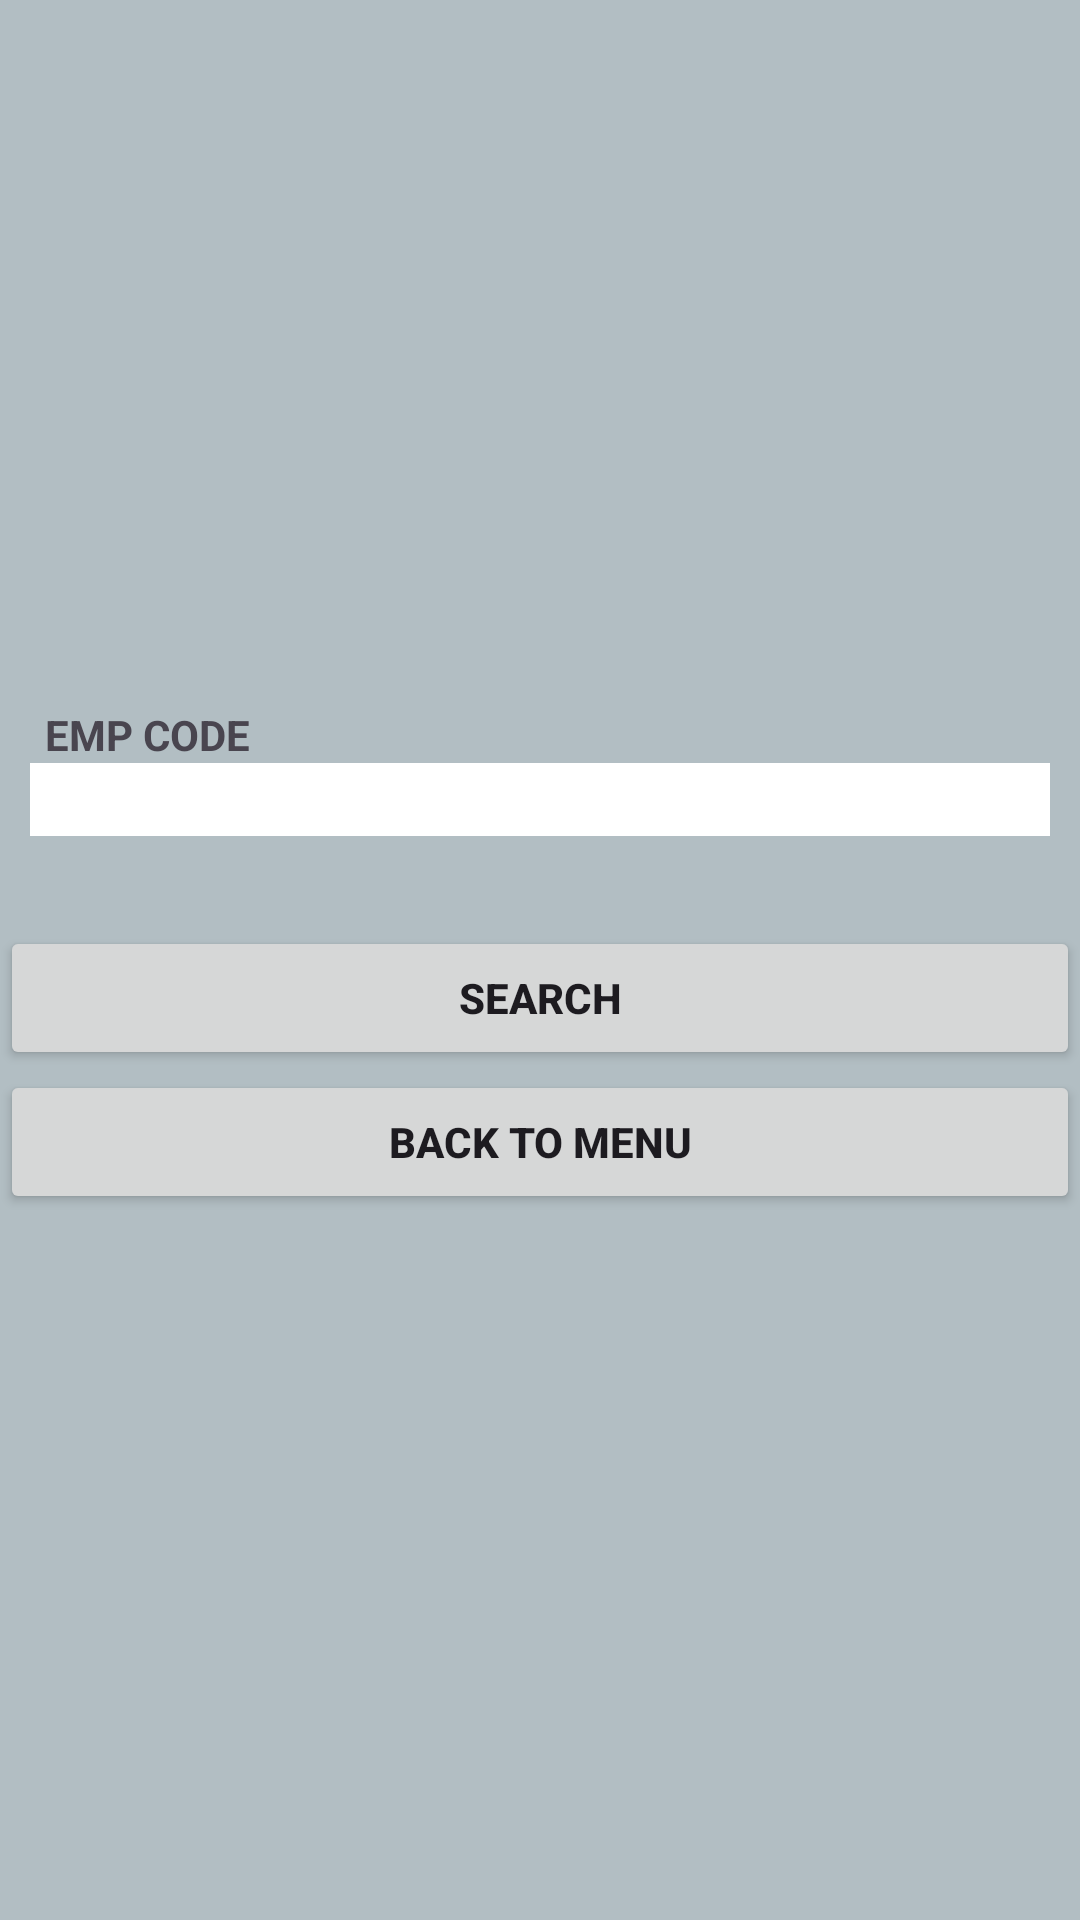

Produce the Android XML layout that renders to this screen, including the resource entries it uses.
<!-- AndroidManifest.xml: application theme Theme.Company -->
<!-- res/layout/activity_searchemp.xml -->
<LinearLayout android:layout_height="match_parent"
    android:layout_width="match_parent"
    android:background="#b2bec3"
    android:orientation="vertical"
    android:gravity="center"
    xmlns:android="http://schemas.android.com/apk/res/android">

    <TextView
        android:layout_width="match_parent"
        android:layout_height="wrap_content"
        android:text="EMP CODE"
        android:layout_marginLeft="10dp"
        android:textStyle="bold"/>
    <EditText
        android:id="@+id/ecode"
        android:layout_width="match_parent"
        android:layout_height="wrap_content"
        android:background="@color/white"
        android:layout_marginLeft="10dp"
        android:textStyle="bold"
        android:layout_marginRight="10dp"/>

    <Button
        android:id="@+id/search"
        android:layout_width="match_parent"
        android:layout_height="wrap_content"
        android:layout_marginTop="30dp"
        android:textStyle="bold"
        android:text="SEARCH"/>
    <Button
        android:id="@+id/b2menu"
        android:textStyle="bold"
        android:layout_width="match_parent"
        android:layout_height="wrap_content"
        android:text="BACK TO MENU"/>

</LinearLayout>
<!-- resources referenced by this layout -->
<resources>
  <style name="Theme.Company" parent="Base.Theme.Company" />
  <style name="Base.Theme.Company" parent="Theme.Material3.DayNight.NoActionBar">
          
          
      </style>
  <!-- not gathered from this repository: default colours our renderer supplied (Android Studio template values) -->
  <color name="white">#FFFFFFFF</color>
</resources>
